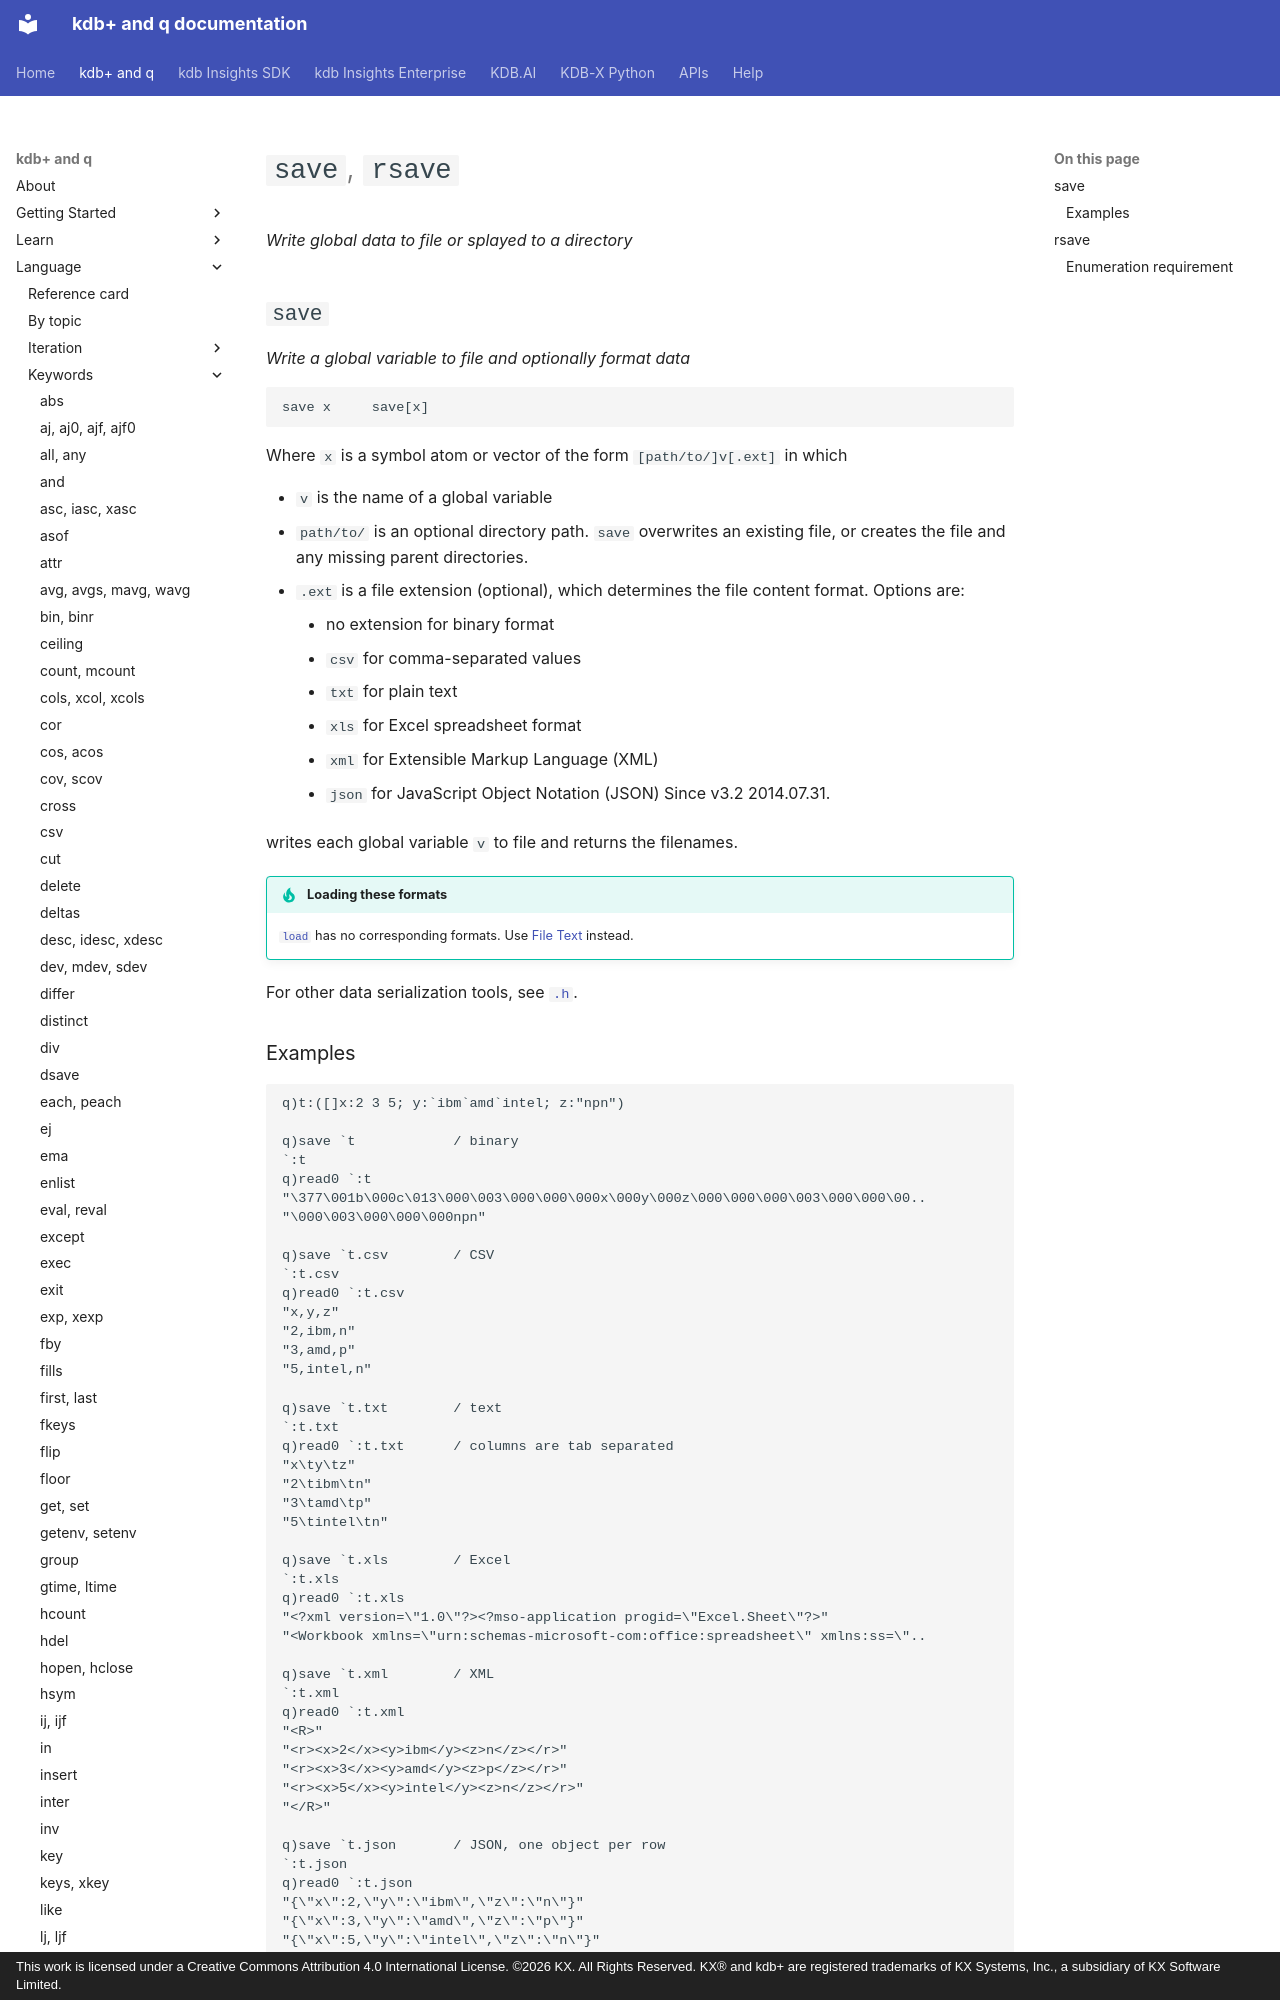

repository: KxSystems/docs · page: ref/save/index.html · generator: mkdocs · copyright: This work is licensed under a Creative Commons Attribution 4.0 International License. ©2026 KX. All Rights Reserved. KX® and kdb+ are registered trademarks of KX Systems, Inc., a subsidiary of KX Software Limited.

---
title: save, rsave keywords save tables to file | Reference | kdb+ and q documentation
description: save and rsave are q keywords that save global data to file or splayed to a directory.
author: KX Systems, Inc., a subsidiary of KX Software Limited
---

# `save`, `rsave`

_Write global data to file or splayed to a directory_

## `save`

_Write a global variable to file and optionally format data_

```syntax
save x     save[x]
```

Where `x` is a symbol atom or vector of the form `[path/to/]v[.ext]` in which

- `v` is the name of a global variable
- `path/to/` is an optional directory path. `save` overwrites an existing file, or creates the file and any missing parent directories.
- `.ext` is a file extension (optional), which determines the file content format. Options are:
    - no extension for binary format
    - `csv` for comma-separated values
    - `txt` for plain text
    - `xls` for Excel spreadsheet format
    - `xml` for Extensible Markup Language (XML)
    - `json` for JavaScript Object Notation (JSON) Since v3.2 2014.07.31.

writes each global variable `v` to file and returns the filenames.

!!! tip "Loading these formats"

    [`load`](load.md) has no corresponding formats. Use [File Text](file-text.md) instead.

For other data serialization tools, see [`.h`](doth.md).
